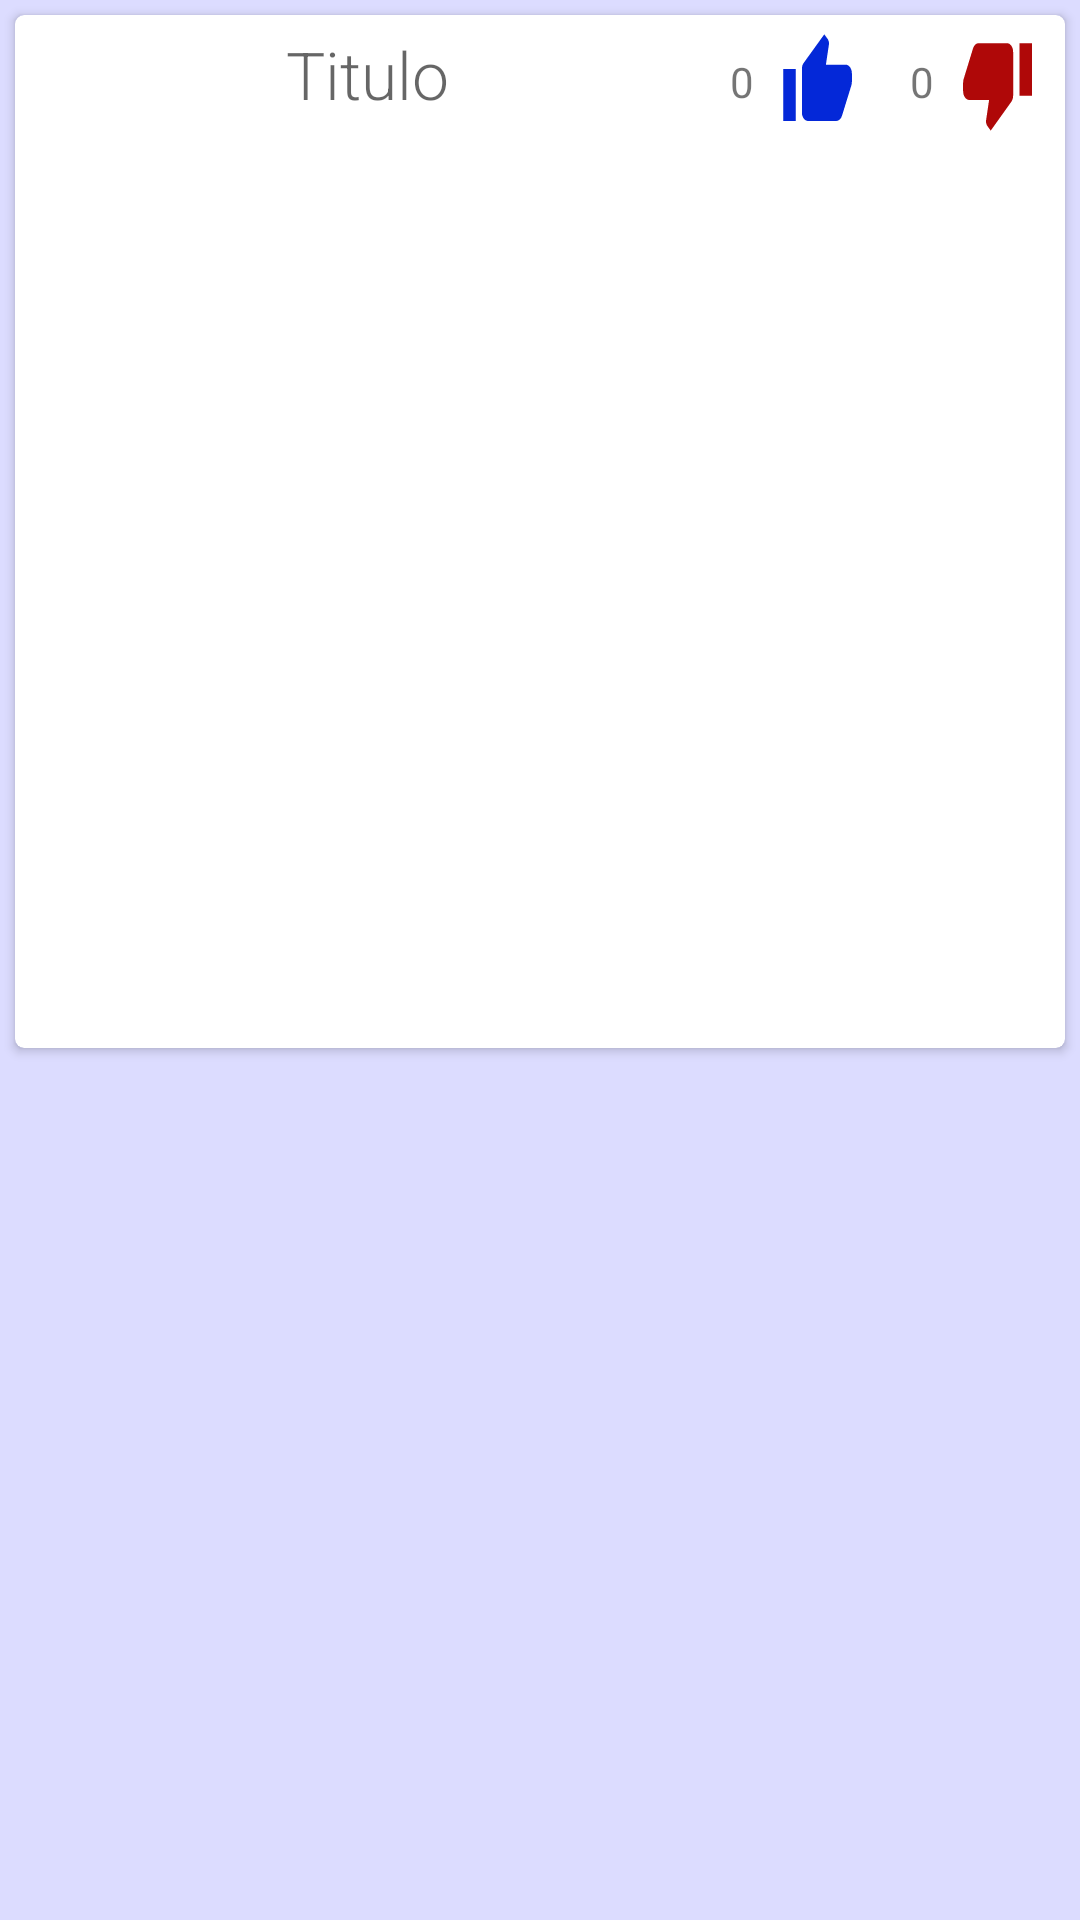

Layout XML and referenced resources for this Android screen:
<!-- AndroidManifest.xml: application theme AppTheme -->
<!-- res/layout/celda_noticia_barrial.xml -->
<?xml version="1.0" encoding="utf-8"?>
<androidx.constraintlayout.widget.ConstraintLayout xmlns:android="http://schemas.android.com/apk/res/android"
    xmlns:app="http://schemas.android.com/apk/res-auto"
    xmlns:tools="http://schemas.android.com/tools"
    android:layout_width="match_parent"
    android:background="@color/RecyclerviewFondoNoticias"
    android:layout_height="wrap_content">


    <androidx.cardview.widget.CardView
        android:layout_width="match_parent"
        android:layout_height="wrap_content"
        android:layout_margin="5dp"
        app:cardCornerRadius="3dp"
        app:cardElevation="2dp"
        app:layout_constraintTop_toTopOf="parent">

        <androidx.constraintlayout.widget.ConstraintLayout
            android:layout_width="match_parent"
            android:layout_height="wrap_content"
            android:layout_margin="5dp"
            app:layout_constraintTop_toTopOf="parent">

            <ImageView
                android:id="@+id/CeldaNoticiaImagen"
                android:layout_width="match_parent"
                android:layout_height="300dp"
                android:layout_marginTop="5dp"
                android:adjustViewBounds="true"
                android:scaleType="centerCrop"
                app:layout_constraintEnd_toEndOf="parent"
                app:layout_constraintLeft_toLeftOf="parent"
                app:layout_constraintTop_toBottomOf="@+id/CeldaNoticiaTitulo" />

            <TextView
                android:id="@+id/CeldaNoticiaTitulo"
                android:layout_width="0dp"
                android:layout_height="wrap_content"
                android:fontFamily="sans-serif-light"
                android:hint="Titulo"
                android:gravity="center"
                android:textColor="@color/negro"
                android:textSize="22dp"
                app:layout_constraintEnd_toStartOf="@+id/contadorVotosPositivos"
                app:layout_constraintStart_toStartOf="parent"
                app:layout_constraintTop_toTopOf="parent" />

            <ImageView
                android:id="@+id/votoNegativo"
                android:layout_height="35dp"
                android:layout_width="25dp"
                android:layout_marginRight="5dp"
                android:backgroundTint="@color/votoNegativo"
                app:layout_constraintBottom_toTopOf="@+id/CeldaNoticiaImagen"
                android:background="@drawable/ic_baseline_thumb_down_24"
                app:layout_constraintEnd_toEndOf="parent"
                app:layout_constraintTop_toTopOf="@+id/CeldaNoticiaTitulo" />

            <TextView
                android:id="@+id/contadorVotosNegativos"
                android:layout_width="25dp"
                android:layout_height="0dp"
                android:text="0"
                android:gravity="center"
                app:layout_constraintBottom_toBottomOf="@+id/votoNegativo"
                app:layout_constraintEnd_toStartOf="@+id/votoNegativo"
                app:layout_constraintTop_toTopOf="@+id/votoNegativo" />

            <ImageView
                android:id="@+id/votoPositivo"
                android:layout_width="25dp"
                android:layout_height="0dp"
                android:layout_marginRight="10dp"
                android:background="@drawable/ic_baseline_thumb_up_24"
                android:backgroundTint="@color/votoPositivo"
                app:layout_constraintBottom_toBottomOf="@+id/votoNegativo"
                app:layout_constraintEnd_toStartOf="@+id/contadorVotosNegativos"
                app:layout_constraintTop_toTopOf="@+id/contadorVotosNegativos" />

            <TextView
                android:id="@+id/contadorVotosPositivos"
                android:layout_width="25dp"
                android:layout_height="0dp"
                android:text="0"
                android:gravity="center"
                app:layout_constraintBottom_toBottomOf="@+id/votoPositivo"
                app:layout_constraintEnd_toStartOf="@+id/votoPositivo"
                app:layout_constraintTop_toTopOf="@+id/votoNegativo" />


        </androidx.constraintlayout.widget.ConstraintLayout>


    </androidx.cardview.widget.CardView>


</androidx.constraintlayout.widget.ConstraintLayout>
<!-- resources referenced by this layout -->
<resources>
  <color name="RecyclerviewFondoNoticias">#DCDCFF</color>
  <color name="negro">#000000</color>
  <color name="votoNegativo">#AF0808</color>
  <color name="votoPositivo">#0428D8</color>
  <!-- drawable ic_baseline_thumb_down_24 (drawable) -->
  <vector android:height="24dp" android:tint="#2CB30C"
      android:viewportHeight="24" android:viewportWidth="24"
      android:width="24dp" xmlns:android="http://schemas.android.com/apk/res/android">
      <path android:fillColor="@android:color/white" android:pathData="M15,3L6,3c-0.83,0 -1.54,0.5 -1.84,1.22l-3.02,7.05c-0.09,0.23 -0.14,0.47 -0.14,0.73v2c0,1.1 0.9,2 2,2h6.31l-0.95,4.57 -0.03,0.32c0,0.41 0.17,0.79 0.44,1.06L9.83,23l6.59,-6.59c0.36,-0.36 0.58,-0.86 0.58,-1.41L17,5c0,-1.1 -0.9,-2 -2,-2zM19,3v12h4L23,3h-4z"/>
  </vector>
  <!-- drawable ic_baseline_thumb_up_24 (drawable) -->
  <vector android:height="24dp" android:tint="#2CB30C"
      android:viewportHeight="24" android:viewportWidth="24"
      android:width="24dp" xmlns:android="http://schemas.android.com/apk/res/android">
      <path android:fillColor="@android:color/white" android:pathData="M1,21h4L5,9L1,9v12zM23,10c0,-1.1 -0.9,-2 -2,-2h-6.31l0.95,-4.57 0.03,-0.32c0,-0.41 -0.17,-0.79 -0.44,-1.06L14.17,1 7.59,7.59C7.22,7.95 7,8.45 7,9v10c0,1.1 0.9,2 2,2h9c0.83,0 1.54,-0.5 1.84,-1.22l3.02,-7.05c0.09,-0.23 0.14,-0.47 0.14,-0.73v-2z"/>
  </vector>
  <style name="AppTheme" parent="Theme.MaterialComponents.Light.NoActionBar">
          
          <item name="colorPrimary">@color/colorPrimary</item>
          <item name="colorPrimaryDark">@color/colorPrimaryDark</item>
          <item name="colorAccent">@color/colorAccent</item>
          <item name="android:statusBarColor">@color/colorPrimaryDark</item>
          <item name="android:windowLightStatusBar">true</item>
      </style>
  <color name="colorPrimary">#6200EE</color>
  <color name="colorPrimaryDark">#3232B3</color>
  <color name="colorAccent">#C8C8FF</color>
</resources>
